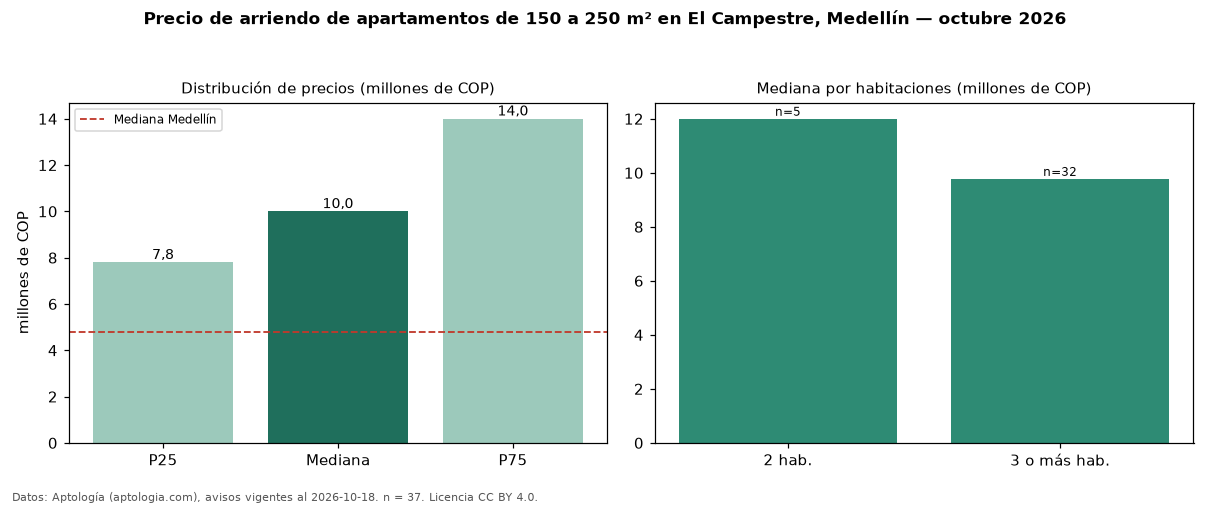

The file beside this chart, header and first rows:
seccion, metrica, valor, moneda, n
filtro, area5, de 150 a 250 m², , 37
precio, p25, 7800000, COP, 37
precio, mediana, 10000000, COP, 37
precio, p75, 14000000, COP, 37
precio, minimo, 5500000, COP, 37
precio, maximo, 16000000, COP, 37
m2, mediana_precio_m2, 51282, COP, 37
m2, area_mediana_m2, 195.0, m2, 37
banos, mediana_banos, 4.0, , 
parqueadero, pct_con_parqueadero, 100.0, %, 37
estrato, estrato_mas_frecuente, 6, , 37
habitaciones, 2, 12000000, COP, 5
habitaciones, 3+, 9775000, COP, 32
ciudad, mediana_ciudad_referencia, 4800000, COP, 
ciudad, mediana_m2_ciudad, 49206, COP, 
fuente, fecha_datos, 2026-10-18, , 
fuente, atribucion, https://www.aptologia.com/arriendo/medel…, , 
fuente, licencia, CC BY 4.0, , 
